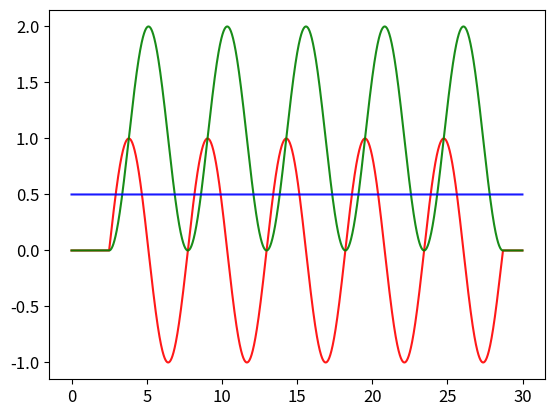

Write Python code to recreate this figure.
import numpy as np
import matplotlib
import matplotlib.pyplot as plt

dt = 1.0 / 120.0
T = 30
N = int(round(T/dt))
t = np.linspace(0, T-2*dt, N-1)
print (t.shape)
x_d = np.stack((np.zeros(N-1), np.zeros(N-1), np.ones(N-1)*.5, np.zeros(N-1), np.zeros(N-1), np.zeros(N-1)))
x_d_2 = np.stack((np.sin(t*1.2-3), 1+np.cos(t*1.2-3-np.pi), np.ones(N-1)*.5, np.zeros(N-1), np.zeros(N-1), np.zeros(N-1)))
x_d_2[0,:300] = 0.
x_d_2[1,:300] = 0.
x_d_2[0,3442:] = 0.
x_d_2[1,3442:] = 0.
# x_d_2[1,800:] = 2.
# print (x_d_2[0,295:320])
# print (x_d_2[1,295:320])
# print (x_d_2[0,3440:3460])
# print (x_d_2[1,3440:3460])
# print (x_d_2[1,3440-157:3460-157])

plt.figure()
plt.rcParams.update({'font.size': 12})
plt.rcParams['axes.unicode_minus'] = False
# plt.subplot(211)
plt.plot(t,x_d_2[0],'r-',alpha=0.9)
plt.plot(t,x_d_2[1],'g-',alpha=0.9)
plt.plot(t,x_d_2[2],'b-',alpha=0.9)
plt.show()